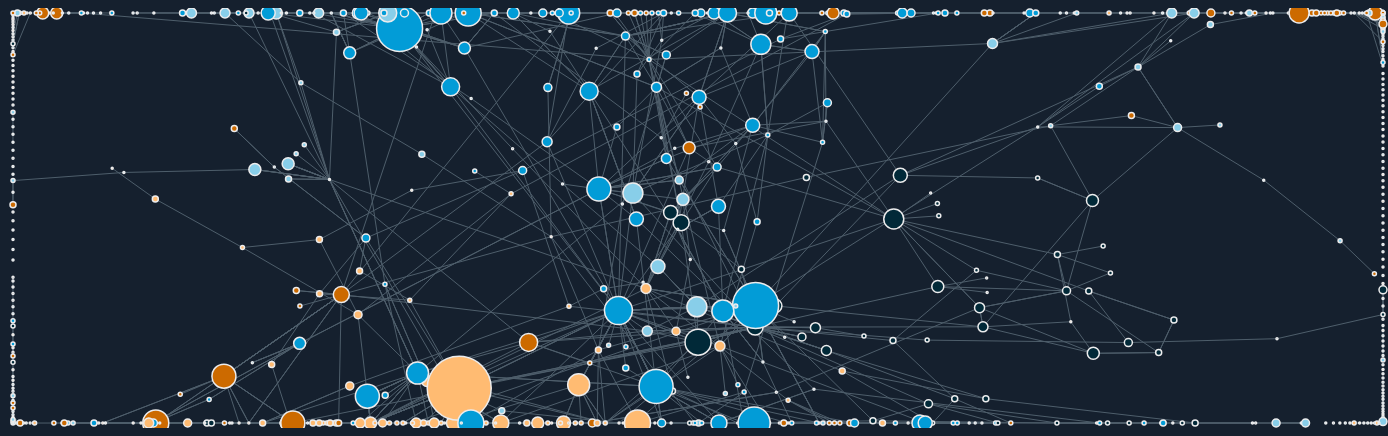
D3 v4 page, settled after 480 driven frames (8 s of simulated time); the page loaded 1 data file(s).



var radius = 5;
var svg = d3.select("svg"),
    width = +svg.attr("width"),
    height = +svg.attr("height");

var color = d3.scaleOrdinal()
    .range(["#88cee9", "#ffbb72", "#029cd7", "#cc6a00", "#012938"])

var simulation = d3.forceSimulation()
    .force("link", d3.forceLink().id(function(d) { return d.id; }))
    .force("charge", d3.forceManyBody())
    .force("center", d3.forceCenter(width / 2, height / 2));

d3.json("network.json", function(error, graph) {
  if (error) throw error;

  var link = svg.append("g")
      .attr("class", "links")
    .selectAll("line")
    .data(graph.links)
    .enter().append("line")
      .attr("stroke-width", function(d) { return Math.sqrt(d.value); });

  var node = svg.append("g")
      .attr("class", "nodes")
    .selectAll("circle")
    .data(graph.nodes)
    .enter()
    .append("a")
      .attr("xlink:href", function(d) { return d.url; })
      .attr("target", "_blank")
    .append("circle")
      .attr("r", function(d) { return d.d + 1; })
      .attr("fill", function(d) { return color(d.group); })
      .call(d3.drag()
          .on("start", dragstarted)
          .on("drag", dragged)
          .on("end", dragended));

  node.append("title")
      .text(function(d) { return d.id; });

  // node.append("svg:a")
  //     .attr("xlink:href", function(d) { return d.url; })
  //     .attr("target", "_blank");

  simulation
      .nodes(graph.nodes)
      .on("tick", ticked);

  simulation.force("link")
      .links(graph.links);

  function ticked() {
    link
        .attr("x1", function(d) { return d.source.x; })
        .attr("y1", function(d) { return d.source.y; })
        .attr("x2", function(d) { return d.target.x; })
        .attr("y2", function(d) { return d.target.y; });

    node
        .attr("cx", function(d) { return d.x = Math.max(radius, Math.min(width - radius, d.x)); })
        .attr("cy", function(d) { return d.y = Math.max(radius, Math.min(height - radius, d.y)); });
  }
});

function dragstarted(d) {
  if (!d3.event.active) simulation.alphaTarget(0.3).restart();
  d.fx = d.x;
  d.fy = d.y;
}

function dragged(d) {
  d.fx = d3.event.x;
  d.fy = d3.event.y;
}

function dragended(d) {
  if (!d3.event.active) simulation.alphaTarget(0);
  d.fx = null;
  d.fy = null;
}



### data: network.json
{
 "nodes": [
  {
   "url": "http://codes.findlaw.com/ca/commercial-c…",
   "statute": "This division shall apply to all lease c…",
   "group": 11,
   "id": "CA COML 10600",
   "d": 0
  },
  {
   "url": "http://codes.findlaw.com/ca/commercial-c…",
   "statute": "Whenever this code creates a presumption…",
   "group": 1,
   "id": "CA COML 1206",
   "d": 0
  },
  {
   "url": "http://codes.findlaw.com/ca/commercial-c…",
   "statute": "Except as otherwise provided in Division…",
   "group": 1,
   "id": "CA COML 1204",
   "d": 0
  },
  {
   "url": "http://codes.findlaw.com/ca/commercial-c…",
   "statute": "(a)Whether a time for taking an action r…",
   "group": 1,
   "id": "CA COML 1205",
   "d": 1
  },
  {
   "url": "http://codes.findlaw.com/ca/commercial-c…",
   "statute": "(a)Subject to subdivision (f), a person …",
   "group": 1,
   "id": "CA COML 1202",
   "d": 1
  },
  {
   "url": "http://codes.findlaw.com/ca/commercial-c…",
   "statute": "(a)Whether a transaction in the form of …",
   "group": 1,
   "id": "CA COML 1203",
   "d": 1
  },
  {
   "url": "http://codes.findlaw.com/ca/commercial-c…",
   "statute": "?(a)Unless the context otherwise require…",
   "group": 1,
   "id": "CA COML 1201",
   "d": 4
  },
  {
   "url": "http://codes.findlaw.com/ca/commercial-c…",
   "statute": "A rule adopted by a clearing corporation…",
   "group": 9,
   "id": "CA COML 8111",
   "d": 0
  },
  "... 668 more items"
 ],
 "links": [
  {
   "source": "CA COML 1108",
   "target": "CA COML 7001",
   "value": 1
  },
  {
   "source": "CA COML 1108",
   "target": "CA COML 7001",
   "value": 1
  },
  {
   "source": "CA COML 1108",
   "target": "CA COML 7003",
   "value": 1
  },
  {
   "source": "CA COML 1201",
   "target": "CA COML 1303",
   "value": 1
  },
  {
   "source": "CA COML 1201",
   "target": "CA COML 2101",
   "value": 1
  },
  {
   "source": "CA COML 1201",
   "target": "CA COML 5101",
   "value": 1
  },
  {
   "source": "CA COML 1201",
   "target": "CA COML 9101",
   "value": 1
  },
  {
   "source": "CA COML 1201",
   "target": "CA COML 2401",
   "value": 1
  },
  "... 1,147 more items"
 ]
}